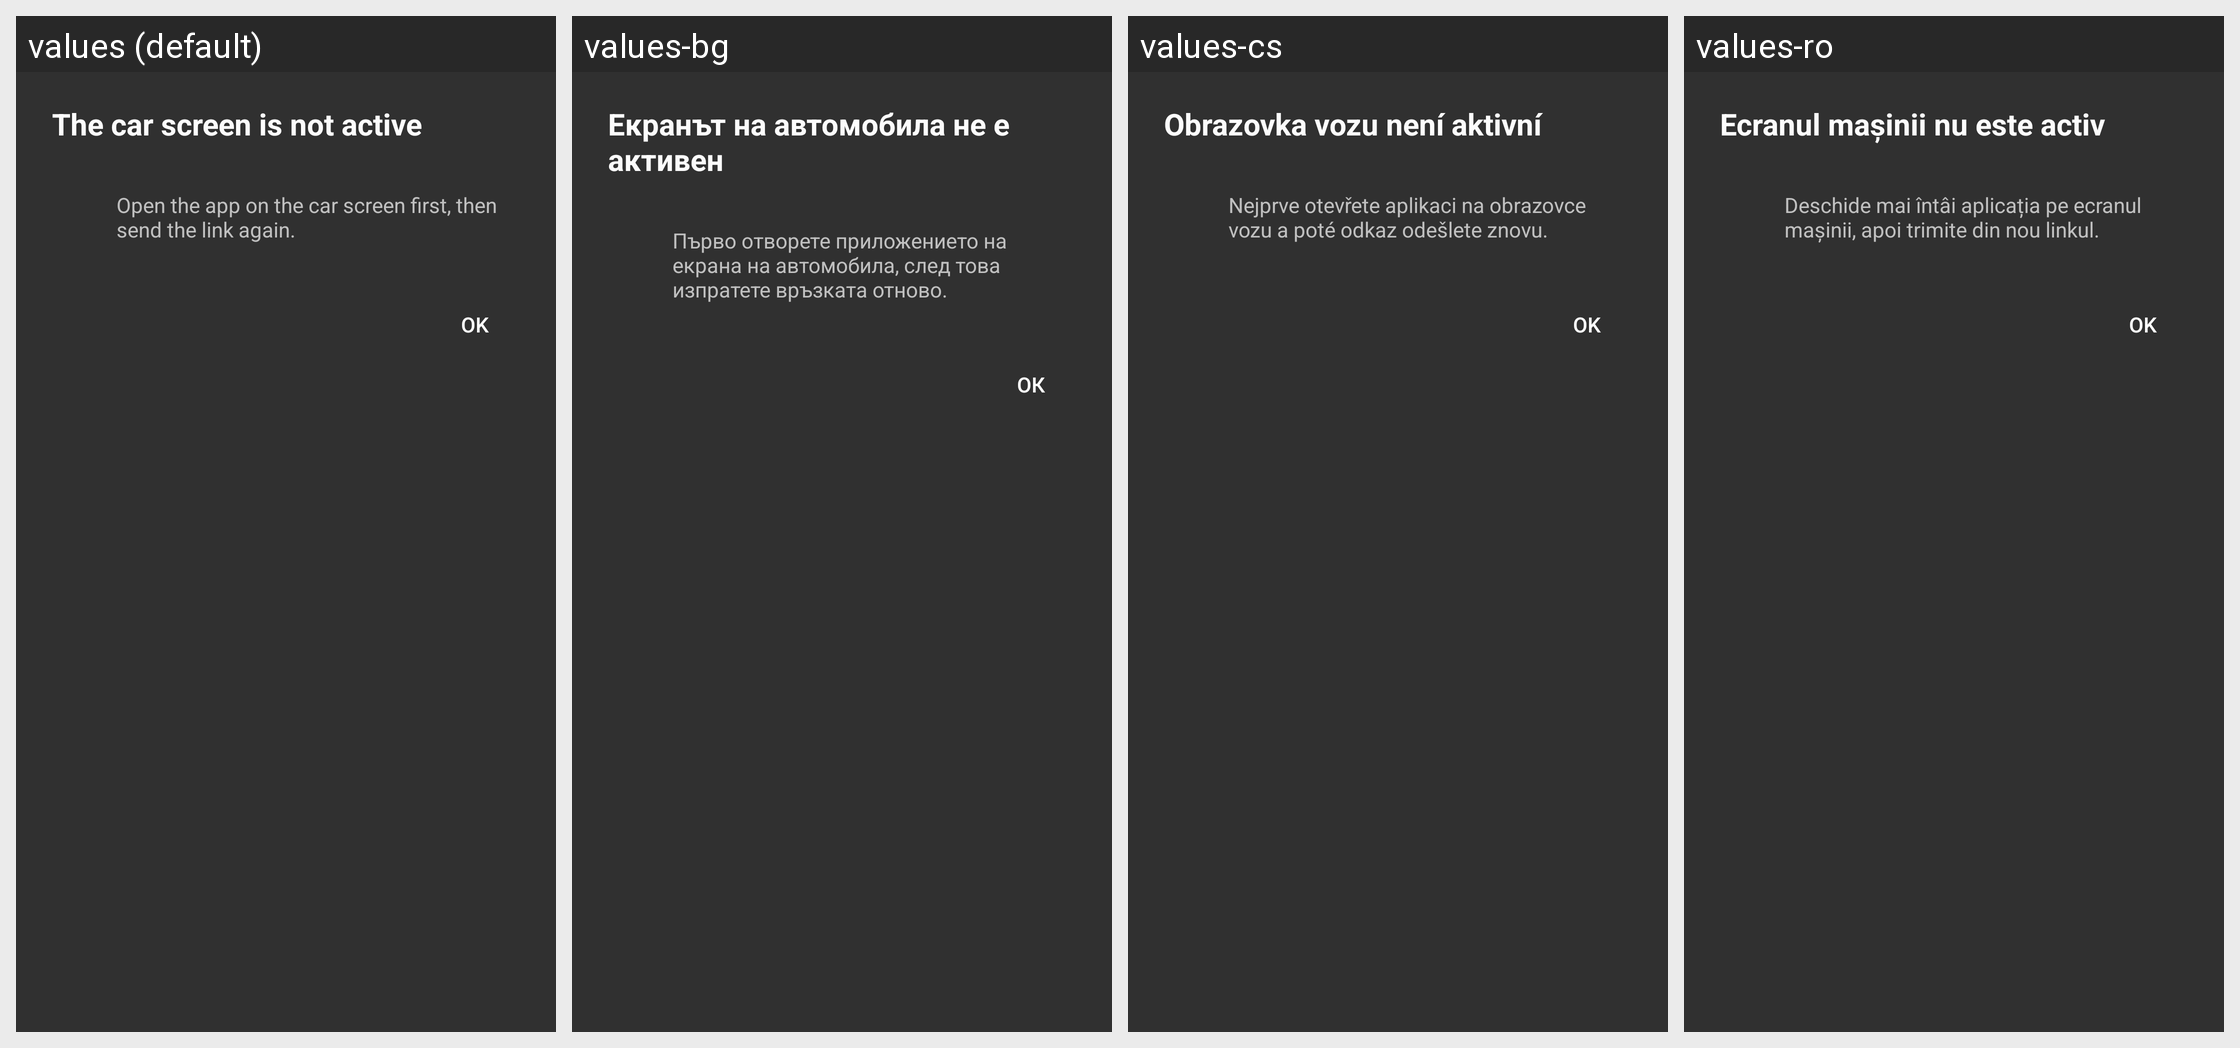

The Android screen above is rendered under several locales of the same app. Produce the string resources it draws, with the default and per-locale values.
Android screen res/layout/dialog_car_inactive.xml rendered under 4 locales, left to right: values (default), values-bg, values-cs, values-ro. Device: Nexus 5 (rendered at 1080×1920; each locale shown at half size, 540×960, under a caption strip naming it); theme Theme.Car.
Other locales in the repository, not shown: values-da, values-de, values-es, values-et, values-fi, values-fr, values-it, values-mk, values-nl, values-pl, values-pt-rBR, values-ru, values-th, values-tr.
Strings drawn on this screen, with the default value and each locale's value (text and hints the layout hard-codes, and strings that could not be matched under every locale, appear in the picture but are not listed):

browser_car_inactive_title
  values: The car screen is not active
  values-bg: Екранът на автомобила не е активен
  values-cs: Obrazovka vozu není aktivní
  values-ro: Ecranul mașinii nu este activ

browser_car_inactive_message
  values: Open the app on the car screen first, then send the link again.
  values-bg: Първо отворете приложението на екрана на автомобила, след това изпратете връзката отново.
  values-cs: Nejprve otevřete aplikaci na obrazovce vozu a poté odkaz odešlete znovu.
  values-ro: Deschide mai întâi aplicația pe ecranul mașinii, apoi trimite din nou linkul.

browser_car_inactive_dismiss
  values: OK
  values-bg: ОК
  values-cs: OK
  values-ro: OK
